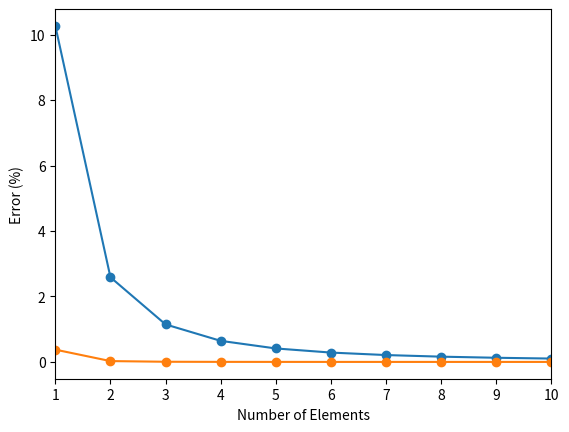

This chart was generated by the following Python code:
# https://www.youtube.com/watch?v=nGN9uqP67Ak&list=PL2ym2L69yzkaue8Ly2Oz51LALRzUV8LZ0&index=3

import numpy as np
import math

from scipy.linalg import eigh
from matplotlib import pyplot as plt
import time

def Bar2(num_elems):
  restrained_dofs = [0,]
  """  
  [m] = (p A l / 6) * 2   1
                      1   2


  [k] = E A /l * 1  -1
                -1   1
  """

  # element mass and stiffness matrices for a bar 
  # (2, 2)
  m = np.array([[2,  1], [1, 2]]) / (6. * float(num_elems))
  k = np.array([[1, -1], [-1, 1]]) * float(num_elems)

  # construct global mass and stiffness matrices
  # (num_elems + 1, num_elems + 1)
  M = np.zeros((num_elems + 1, num_elems + 1))
  K = np.zeros((num_elems + 1, num_elems + 1))

  # assembley of elements
  for i in range(num_elems):
    # print('num_elems: {} \ti: {}'.format(num_elems, i))
    #(num_elems + 1, num_elems + 1)
    M_temp = np.zeros((num_elems + 1, num_elems + 1))
    K_temp = np.zeros((num_elems + 1, num_elems + 1))

    M_temp[i : i + 2, i : i + 2] = m
    K_temp[i : i + 2, i : i + 2] = k

    M += M_temp
    K += K_temp

  # print("restrained_dofs")
  # print(restrained_dofs)
  # removed the fixed degree of freedom
  for dof in restrained_dofs:
    for i in [0, 1]:
      M = np.delete(M, dof, axis=i)
      K = np.delete(K, dof, axis=i)

  # eigen value problem
  evals, evecs = eigh(K, M)
  frequencies = np.sqrt(evals)

  return M, K, frequencies, evecs


def Bar3(num_elems):
  restrained_dofs = [0,]
  # element mass and stiffness matrices for a bar 
  # (3, 3)
  m = np.array([[4,  2, -1], [ 2, 16,  2], [-1,  2, 4]]) / (30.0 * float(num_elems))
  k = np.array([[7, -8,  1], [-8, 16, -8], [ 1, -8, 7]]) / 3.0 * float(num_elems)

  # construct global mass and stiffness matrices
  # (2 * num_elems + 1, 2 * num_elems + 1)
  M = np.zeros((2 * num_elems + 1, 2 * num_elems + 1))
  K = np.zeros((2 * num_elems + 1, 2 * num_elems + 1))

  # assembley of elements
  for i in range(num_elems):
    #(2 * num_elems + 1, 2 * num_elems + 1)
    M_temp = np.zeros((2 * num_elems + 1, 2 * num_elems + 1))
    K_temp = np.zeros((2 * num_elems + 1, 2 * num_elems + 1))

    first_node = 2 * i
    M_temp[first_node : first_node + 3, first_node : first_node + 3] = m
    K_temp[first_node : first_node + 3, first_node : first_node + 3] = k

    M += M_temp
    K += K_temp

  # print("restrained_dofs")
  # print(restrained_dofs)
  # removed the fixed degree of freedom
  for dof in restrained_dofs:
    for i in [0, 1]:
      M = np.delete(M, dof, axis=i)
      K = np.delete(K, dof, axis=i)

  # eigen value problem
  evals, evecs = eigh(K, M)
  frequencies = np.sqrt(evals)

  return M, K, frequencies, evecs


def PlotFrequencies(n):
  print("2 Node bar element")
  exact_frequency = math.pi / 2
  results = []

  for i in range(1, n):
    start = time.perf_counter()
    M, K, frequencies, evecs = Bar2(i)
    time_taken = time.perf_counter() - start
    error = (frequencies[0] - exact_frequency) / exact_frequency * 100.0
    results.append((i, error))

    print('Num Elems: {} \tFund. Frequency: {} \t Error: {}% \tShape: {} \tTime: {}'.format(i, round(frequencies[0], 3), round(error, 3), K.shape, round(time_taken*1000, 3)))


  print('Exact frequency: ', round(exact_frequency, 3))

  # plot the results
  elements = np.array([x[0] for x in results])
  errors2   = np.array([x[1] for x in results])

  print("3 Node bar element")
  exact_frequency = math.pi / 2
  results = []

  for i in range(1, n):
    start = time.perf_counter()
    M, K, frequencies, evecs = Bar3(i)
    time_taken = time.perf_counter() - start
    error = (frequencies[0] - exact_frequency) / exact_frequency * 100.0
    results.append((i, error))

    print('Num Elems: {} \tFund. Frequency: {} \t Error: {}% \tShape: {} \tTime: {}'.format(i, round(frequencies[0], 3), round(error, 3), K.shape, round(time_taken*1000, 3)))


  print('Exact frequency: ', round(exact_frequency, 3))

  # plot the results
  elements = np.array([x[0] for x in results])
  errors3   = np.array([x[1] for x in results])


  plt.plot(elements, errors2, 'o-')
  plt.plot(elements, errors3, 'o-')
  plt.xlim(elements[0], elements[-1])
  plt.xlabel('Number of Elements')
  plt.ylabel('Error (%)')
  plt.show()
if __name__ == '__main__':
  PlotFrequencies(11)
